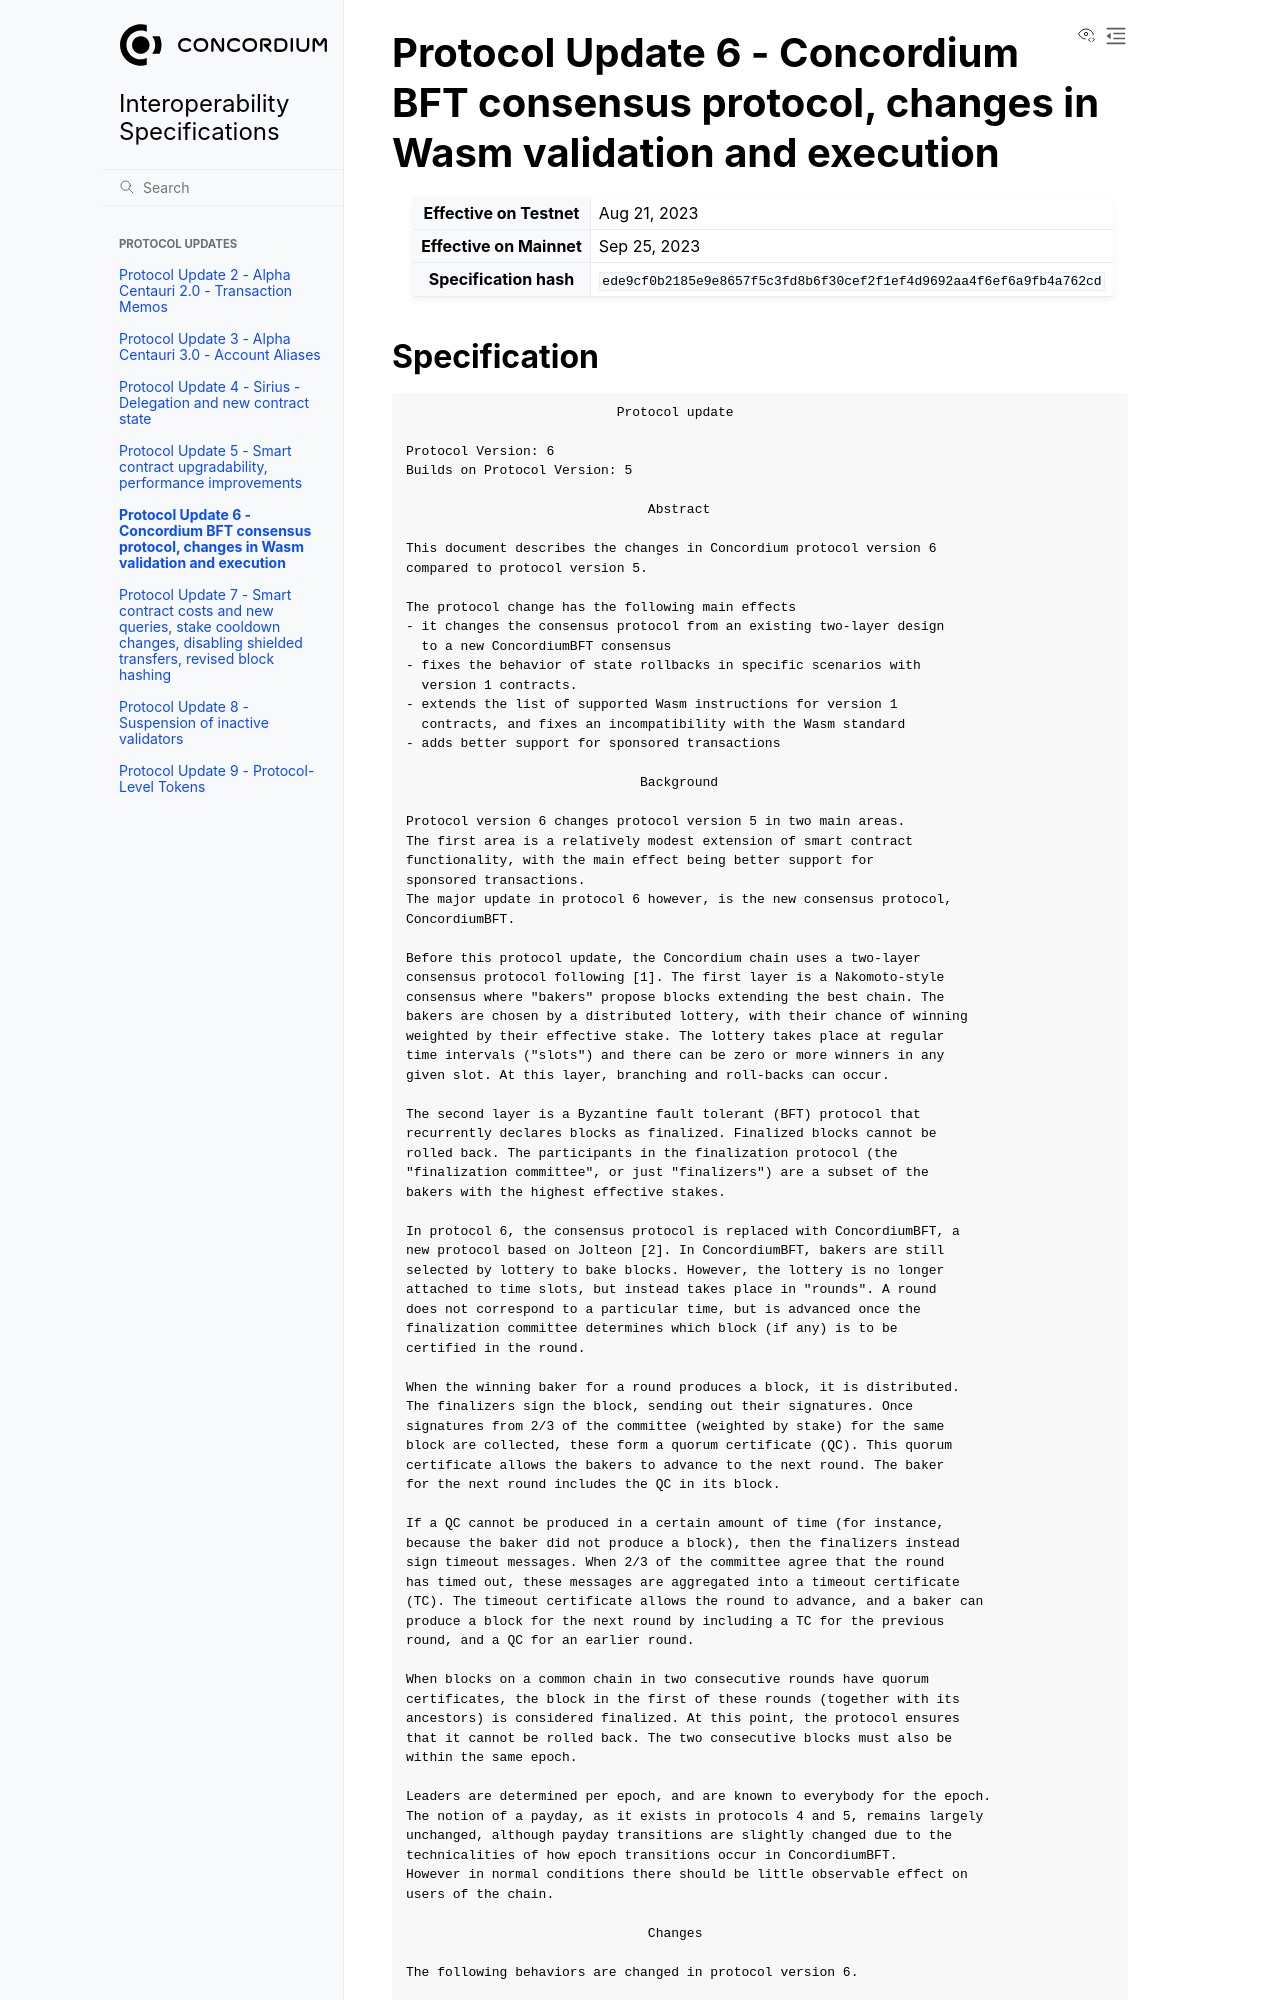

repository: Concordium/concordium-update-proposals · page: updates/P6.html · generator: sphinx

===============================================================================================
Protocol Update 6 - Concordium BFT consensus protocol, changes in Wasm validation and execution
======================================================================================
